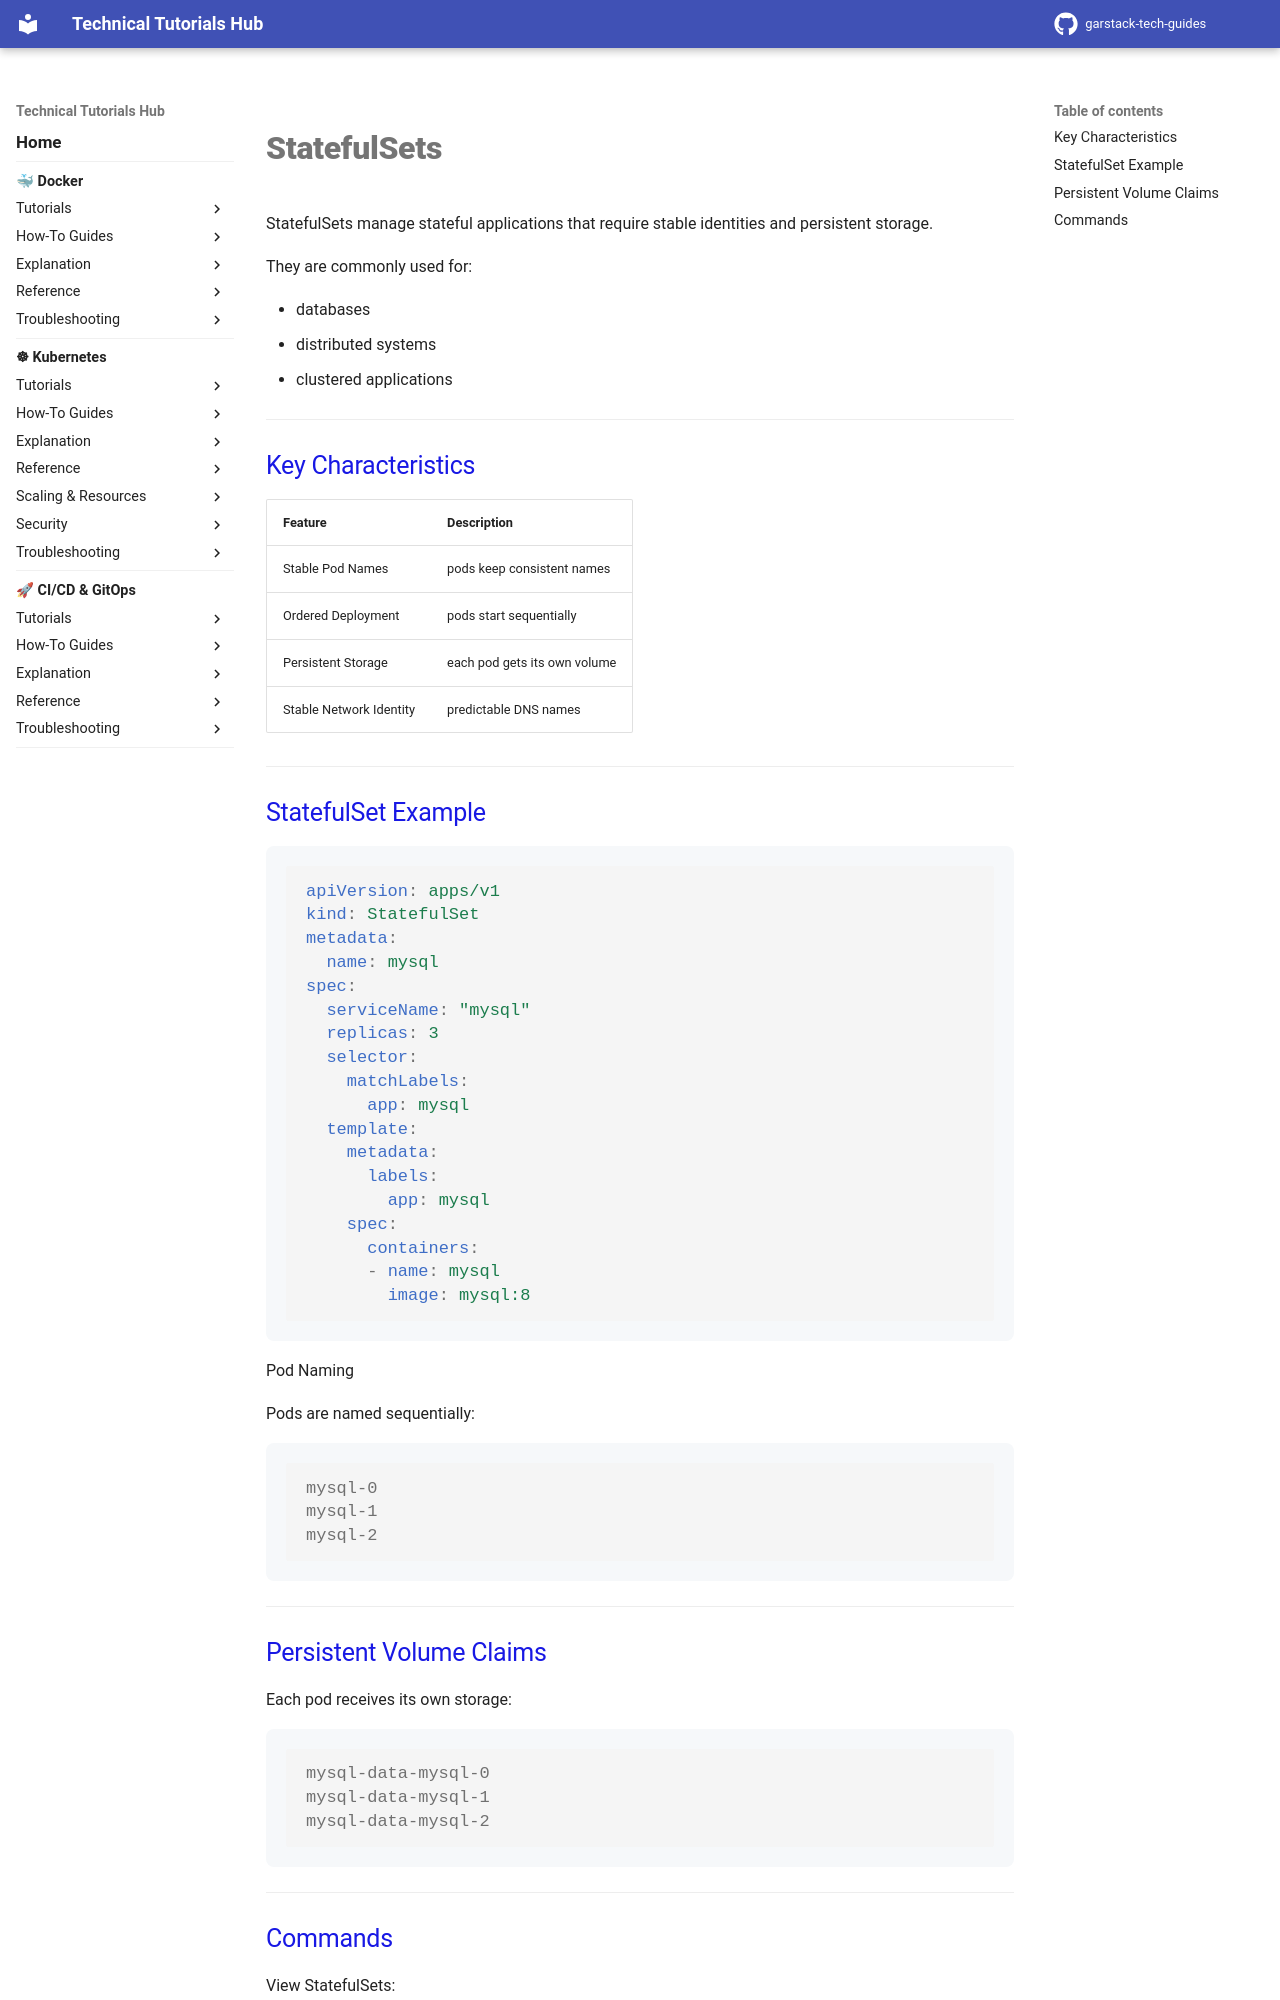

repository: garstack1/gstack-tech-guides · page: kubernetes/reference/statefulsets/index.html · generator: mkdocs

# StatefulSets

StatefulSets manage stateful applications that require stable identities and persistent storage.

They are commonly used for:

- databases
- distributed systems
- clustered applications

---

## Key Characteristics

| Feature | Description |
|------|------|
| Stable Pod Names | pods keep consistent names |
| Ordered Deployment | pods start sequentially |
| Persistent Storage | each pod gets its own volume |
| Stable Network Identity | predictable DNS names |

---

## StatefulSet Example

```yaml
apiVersion: apps/v1
kind: StatefulSet
metadata:
  name: mysql
spec:
  serviceName: "mysql"
  replicas: 3
  selector:
    matchLabels:
      app: mysql
  template:
    metadata:
      labels:
        app: mysql
    spec:
      containers:
      - name: mysql
        image: mysql:8
```

Pod Naming

Pods are named sequentially:
```console
mysql-0
mysql-1
mysql-2
```

---
